Labelled photos from "lung_mask_data", an image-classification folder in ljsetter/0xDEADBEEFCAFE. The possible labels are: normal, pneumonia.

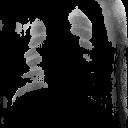
Label: pneumonia

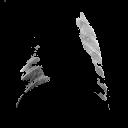
Label: pneumonia

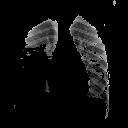
Label: normal

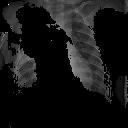
Label: pneumonia

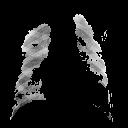
Label: pneumonia

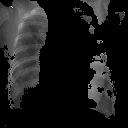
Label: pneumonia
